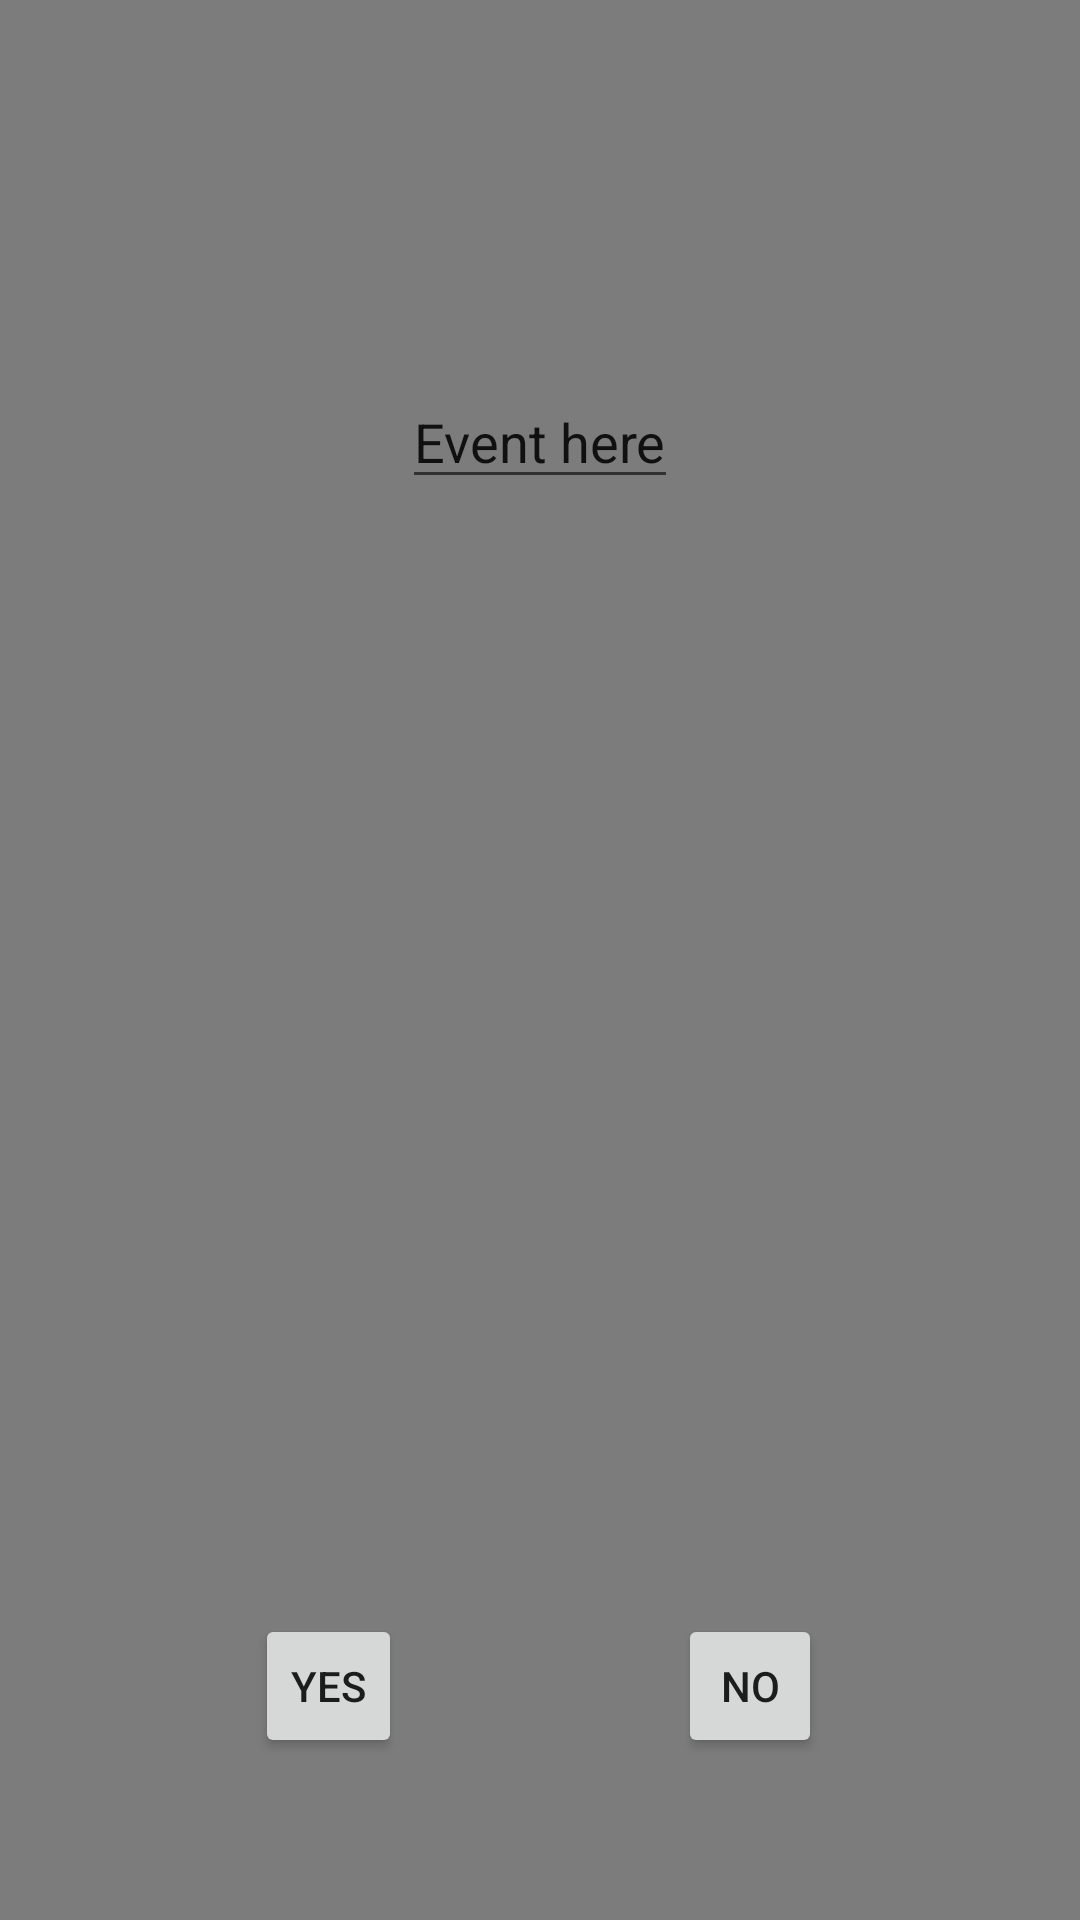

Layout XML and referenced resources for this Android screen:
<!-- AndroidManifest.xml: application theme Theme.AppCompat.Light.NoActionBar -->
<!-- res/layout/activity_event.xml -->
<?xml version="1.0" encoding="utf-8"?>
<RelativeLayout xmlns:android="http://schemas.android.com/apk/res/android"
    android:layout_width="match_parent" android:layout_height="match_parent"
    android:background="@color/bright_foreground_disabled_material_light">

    <Button
        style="?android:attr/buttonStyleSmall"
        android:layout_width="wrap_content"
        android:layout_height="wrap_content"
        android:text="Yes"
        android:id="@+id/buttonyes"
        android:layout_alignTop="@+id/buttonno"
        android:layout_toLeftOf="@+id/editTextEvent"
        android:layout_toStartOf="@+id/editTextEvent" />

    <Button
        style="?android:attr/buttonStyleSmall"
        android:layout_width="wrap_content"
        android:layout_height="wrap_content"
        android:text="No"
        android:id="@+id/buttonno"
        android:layout_marginBottom="54dp"
        android:layout_alignParentBottom="true"
        android:layout_toRightOf="@+id/editTextEvent"
        android:layout_toEndOf="@+id/editTextEvent" />

    <EditText
        android:layout_width="wrap_content"
        android:layout_height="wrap_content"
        android:id="@+id/editTextEvent"
        android:layout_alignParentTop="true"
        android:layout_centerHorizontal="true"
        android:layout_marginTop="125dp"
        android:text="Event here" />
</RelativeLayout>
<!-- resources referenced by this layout -->
<resources>

</resources>
